Run: headless pygame with SDL's dummy video driver; simulated clock (each Clock.tick advances the game by its frame time, no real sleeping); random seed 0; keys injected as events and as key.get_pressed() state; no mouse input.
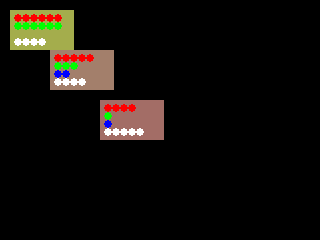
Frame 1 of 4 · flips 1–60 · no input
Frame 2 of 4 · flips 61–180 · tapped SPACE, RETURN · held RIGHT (→), D · screen unchanged from frame 1, image omitted
Frame 3 of 4 · flips 181–300 · held DOWN (↓), S · screen unchanged from frame 2, image omitted
Frame 4 of 4 · flips 301–420 · held LEFT (←), A, UP (↑), W · screen unchanged from frame 3, image omitted

The pygame program that drew these frames:

import pygame
import array
import random

COLOR_BACKGROUND = (0, 0, 0, 255)


# Pygame Helpers ---------------------------------------------------------------
#  Try to keep underlying implementation/libs of grapics handling away from logic

class PygameBase(object):

    def __init__(self, framerate=3):
        pygame.init()
        self.screen = pygame.display.set_mode((320, 240))
        self.clock = pygame.time.Clock()
        self.running = True
        self.framerate = framerate

    def start(self):
        while self.running:
            self.clock.tick(self.framerate)
            self.screen.fill(COLOR_BACKGROUND)

            for event in pygame.event.get():
                if event.type == pygame.QUIT or (event.type == pygame.KEYDOWN and event.key == pygame.K_ESCAPE):
                    self.running = False

            self.loop()

            pygame.display.flip()

        pygame.quit()

    def loop(self):
        assert False, 'loop must be overriden'


# DMX Simulator ----------------------------------------------------------------


class DMXLight(object):
    data_size = 8

    def __init__(self, x, y, size):
        self.x = x
        self.y = y
        self.size = size
        self.rect = pygame.Rect(self.x, self.y, self.size * 8, self.size * 5)
        #self.func_get_data = func_get_data
        self.func_get_data = lambda: []

    @property
    def data(self):
        return self.func_get_data()

    @property
    def color(self):
        red, green, blue, white = (c//2 for c in self.data[0:4])
        return (red + white, green + white, blue + white, 255)

    def render(self, screen):
        pygame.draw.rect(screen, self.color, self.rect)

        red, green, blue, white = self.data[0:4]
        def draw_led(value, color, y_offset):
            for i in range(value//32):
                pygame.draw.circle(screen, color, (self.size + self.x + i * self.size, self.size + self.y + y_offset * self.size), self.size//2)
        draw_led(red, (255, 0, 0), 0)
        draw_led(green, (0, 255, 0), 1)
        draw_led(blue, (0, 0, 255), 2)
        draw_led(white, (255, 255, 255), 3)


class DMXSimulator(PygameBase):

    def __init__(self):
        super().__init__()
        self._init_dmx_items(
            DMXLight(10, 10, 8),
            DMXLight(50, 50, 8),
            DMXLight(100, 100, 8),
        )
        self.state = [random.randint(0, 255) for i in range(512)]

    def _init_dmx_items(self, *dmx_items):
        self.dmx_items = dmx_items

        def func_get_data(index, data_size):  # By passing index and size to this function, the values become bound so they can be used in the lambda
            return lambda: self.state[index:index + data_size]

        index = 0
        for dmx_item in dmx_items:
            dmx_item.func_get_data = func_get_data(index, dmx_item.data_size)
            index += dmx_item.data_size

    def loop(self):
        for item in self.dmx_items:
            item.render(self.screen)

    def update(self, state):
        self.state = state


if __name__ == "__main__":
    DMXSimulator().start()
